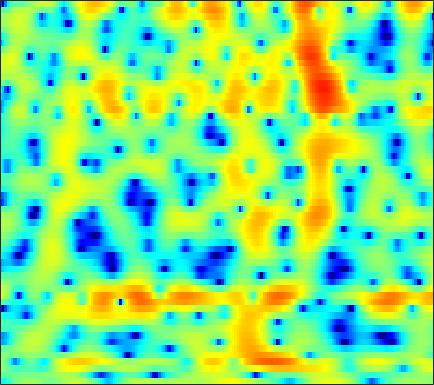

The table this chart was drawn from, first rows:
-5.6198, -5.3543, -4.6108, -3.6379, -2.8729, -1.8727, -0.97623, -0.40738, 0.20735, 0.68797, 1.0363, 1.2178, 1.3588, 1.4028, 1.356, 1.2154, 0.98826, 0.77118, 0.44765, 0.10161, -0.22522, -0.42525, -0.58172, -0.58382
-1.606, -1.571, -1.5, -1.399, -1.309, -1.18, -1.044, -0.9421, -0.8114, -0.694, -0.5938, -0.5293, -0.4548, -0.3951, -0.3546, -0.2988, -0.2403, -0.1903, -0.1098, -0.005189, 0.1293, 0.2487, 0.4363, 0.6508
0.5831, 0.193, -0.4036, -1.065, -1.559, -2.156, -2.6, -2.784, -2.83, -2.703, -2.488, -2.342, -2.222, -2.225, -2.329, -2.61, -3.013, -3.344, -3.692, -3.744, -3.324, -2.682, -1.55, -0.3049
1.515, 0.7395, -0.6347, -2.493, -4.314, -7.451, -10.82, -11.23, -8.399, -5.497, -3.457, -2.414, -1.528, -1.132, -1.131, -1.501, -2.295, -3.147, -4.561, -5.879, -6.081, -5.171, -3.162, -1.064
0.5582, 0.4141, 0.1804, -0.07267, -0.2512, -0.438, -0.5195, -0.4902, -0.3399, -0.08979, 0.2011, 0.4064, 0.6342, 0.7664, 0.7951, 0.7366, 0.5928, 0.4493, 0.2249, 0.005736, -0.1765, -0.2895, -0.4028, -0.4824
-1.431, -1.359, -1.177, -0.8911, -0.6212, -0.2086, 0.2391, 0.5838, 1.022, 1.422, 1.77, 1.992, 2.228, 2.384, 2.438, 2.415, 2.287, 2.12, 1.791, 1.349, 0.7825, 0.2527, -0.6207, -1.726
-9.424, -9.646, -8.536, -6.608, -5.126, -3.349, -1.856, -0.9039, 0.1588, 1.025, 1.723, 2.145, 2.585, 2.895, 3.046, 3.14, 3.113, 3.007, 2.741, 2.335, 1.779, 1.254, 0.4109, -0.6068
-10.14, -10.56, -9.51, -7.482, -5.952, -4.157, -2.678, -1.752, -0.7031, 0.1671, 0.8939, 1.352, 1.859, 2.249, 2.476, 2.694, 2.808, 2.827, 2.755, 2.565, 2.251, 1.935, 1.402, 0.7382
-3.002, -3.17, -3.227, -3.095, -2.9, -2.558, -2.164, -1.863, -1.46, -1.055, -0.6488, -0.3408, 0.07829, 0.4985, 0.8089, 1.202, 1.552, 1.778, 2.021, 2.176, 2.224, 2.186, 2.025, 1.729
-1.655, -2.018, -2.431, -2.771, -2.996, -3.268, -3.513, -3.697, -3.934, -4.145, -4.273, -4.236, -3.922, -3.296, -2.67, -1.726, -0.7797, -0.1124, 0.6929, 1.37, 1.914, 2.236, 2.542, 2.72
-4.013, -4.717, -5.261, -5.484, -5.571, -5.761, -6.18, -6.716, -7.848, -9.655, -12.42, -15.15, -16.57, -12.54, -9.446, -6.263, -3.855, -2.431, -0.8955, 0.3134, 1.282, 1.891, 2.571, 3.138
-15.66, -23.88, -14.18, -9.845, -8.145, -6.939, -6.571, -6.699, -7.247, -8.061, -8.989, -9.606, -9.651, -8.411, -6.984, -5.096, -3.493, -2.474, -1.37, -0.4764, 0.3161, 0.8757, 1.627, 2.405
-1.353, -2.308, -3.01, -3.358, -3.594, -3.996, -4.498, -4.85, -5.188, -5.166, -4.768, -4.309, -3.55, -2.774, -2.257, -1.674, -1.361, -1.391, -1.807, -2.605, -3.539, -3.886, -3.113, -1.233
4.242, 3.302, 1.996, 0.4944, -0.8917, -3.264, -6.601, -10.36, -18.43, -13.39, -7.669, -5.051, -2.635, -1.057, -0.3256, 0.1839, 0.2211, -0.1232, -1.149, -2.978, -5.742, -7.771, -7.119, -3.623
3.746, 3.057, 2.029, 0.9055, -0.0397, -1.415, -2.829, -3.726, -4.414, -4.237, -3.301, -2.399, -1.239, -0.2905, 0.2772, 0.7706, 0.9946, 1.013, 0.8679, 0.5591, 0.2397, 0.08459, 0.02272, 0.0925
1.363, 1.018, 0.5499, 0.08718, -0.2273, -0.6198, -0.9393, -1.081, -1.107, -0.9779, -0.6881, -0.3664, 0.101, 0.5562, 0.8796, 1.269, 1.547, 1.681, 1.762, 1.747, 1.633, 1.472, 1.175, 0.7295
-2.509, -2.466, -2.361, -2.276, -2.209, -2.116, -1.988, -1.88, -1.659, -1.325, -0.9144, -0.5692, -0.07294, 0.4699, 0.8518, 1.329, 1.753, 2.014, 2.268, 2.421, 2.442, 2.361, 2.118, 1.713
-8.506, -7.428, -6.396, -5.793, -5.544, -5.358, -5.215, -5.092, -4.822, -4.329, -3.62, -2.999, -2.089, -1.124, -0.4237, 0.4321, 1.207, 1.716, 2.284, 2.706, 2.978, 3.088, 3.091, 2.943
-9.971, -8.992, -8.361, -8.322, -8.66, -9.561, -10.86, -11.8, -12.4, -11.6, -9.721, -8.098, -5.975, -4.124, -2.854, -1.325, -0.007187, 0.8498, 1.83, 2.608, 3.194, 3.511, 3.772, 3.846
-5.976, -6.249, -6.895, -7.929, -9.049, -11.21, -14.44, -17.82, -23.13, -20.09, -15.35, -12.72, -9.743, -7.181, -5.465, -3.339, -1.46, -0.2323, 1.162, 2.295, 3.176, 3.663, 4.111, 4.325
-2.884, -3.301, -4.011, -5.049, -5.995, -7.488, -9.284, -10.69, -12.49, -14.34, -15.96, -16.48, -14.87, -11.29, -8.493, -5.311, -2.74, -1.13, 0.6286, 2.018, 3.08, 3.671, 4.207, 4.476
-0.9159, -1.091, -1.5, -2.177, -2.845, -3.908, -5.257, -6.409, -8.173, -10.44, -13.02, -14.61, -13.65, -10.26, -7.791, -4.929, -2.609, -1.155, 0.4733, 1.779, 2.771, 3.346, 3.872, 4.128
0.2041, 0.2437, 0.05928, -0.2805, -0.6777, -1.343, -2.109, -2.783, -3.68, -4.49, -5.132, -5.337, -5.267, -4.764, -4.094, -3.067, -1.934, -1.066, 0.03311, 1.035, 1.877, 2.395, 2.904, 3.176
1.325, 1.405, 1.352, 1.13, 0.8741, 0.3854, -0.2054, -0.7221, -1.485, -2.238, -2.966, -3.441, -3.928, -4.198, -4.182, -3.862, -3.211, -2.552, -1.532, -0.4825, 0.5393, 1.203, 1.904, 2.372
2.156, 2.206, 2.202, 2.012, 1.79, 1.338, 0.6873, 0.1166, -0.8682, -2.057, -3.468, -4.726, -6.48, -8.248, -9.375, -9.78, -8.719, -7.323, -5.181, -3.151, -1.315, -0.1353, 1.142, 2.085
1.175, 1.255, 1.334, 1.32, 1.224, 0.967, 0.4456, -0.1196, -1.172, -2.672, -4.676, -6.607, -9.979, -14.84, -20.39, -27.81, -18.99, -14.61, -10.11, -6.4, -3.373, -1.546, 0.4728, 1.969
-3.043, -2.8, -2.338, -1.676, -1.252, -0.8683, -0.7523, -0.9651, -1.537, -2.611, -4.171, -5.702, -8.359, -11.49, -14.67, -20.61, -35.51, -20.65, -12.44, -7.471, -3.896, -1.793, 0.4142, 2.106
-14.6, -13.96, -10.13, -6.873, -5.059, -3.385, -2.345, -1.897, -1.738, -1.953, -2.565, -3.235, -4.384, -5.7, -6.684, -7.708, -7.871, -7.244, -5.635, -3.658, -1.793, -0.5028, 0.9784, 2.19
-13.03, -12.34, -9.972, -7.211, -5.569, -3.814, -2.596, -1.894, -1.333, -1.025, -0.9768, -1.043, -1.254, -1.509, -1.669, -1.802, -1.739, -1.566, -1.152, -0.6105, -0.01609, 0.4334, 1.006, 1.524
-5.538, -5.199, -4.503, -3.648, -2.944, -2.051, -1.219, -0.705, -0.1252, 0.2827, 0.57, 0.7035, 0.8163, 0.8504, 0.85, 0.8304, 0.8007, 0.7751, 0.72, 0.6128, 0.4559, 0.2776, -0.03534, -0.3367
-2.356, -2.297, -2.016, -1.664, -1.282, -0.7171, -0.1068, 0.3181, 0.8596, 1.311, 1.667, 1.858, 2.029, 2.115, 2.125, 2.089, 1.97, 1.828, 1.527, 1.068, 0.3604, -0.3888, -1.805, -3.892
-2.177, -2.532, -2.869, -2.771, -2.46, -1.723, -0.8902, -0.2363, 0.5038, 1.106, 1.513, 1.716, 1.845, 1.867, 1.835, 1.751, 1.652, 1.559, 1.399, 1.139, 0.657, 0.1161, -0.9782, -2.589
-5.038, -6.945, -10.15, -11.27, -9.466, -6.251, -3.789, -2.422, -1.153, -0.4006, -0.06609, -0.03123, -0.2386, -0.6488, -0.9926, -1.404, -1.512, -1.357, -0.8444, -0.2052, 0.417, 0.7887, 1.134, 1.361
-5.516, -7.216, -9.787, -10.64, -9.289, -6.723, -4.59, -3.475, -2.53, -2.167, -2.314, -2.784, -3.838, -5.559, -7.375, -10.43, -12.56, -11.02, -7.255, -4.101, -1.68, -0.2662, 1.245, 2.423
-3.833, -3.975, -4.165, -4.132, -3.994, -3.622, -3.279, -3.102, -3.147, -3.486, -4.204, -5.026, -6.447, -8.376, -10.04, -12.49, -13.63, -12.38, -9.079, -5.878, -3.157, -1.453, 0.4665, 2.008
-3.387, -3.093, -2.761, -2.567, -2.452, -2.415, -2.536, -2.768, -3.286, -4.103, -5.263, -6.329, -8.106, -9.87, -11.08, -11.8, -11.2, -9.939, -7.764, -5.42, -3.158, -1.642, 0.175, 1.688
-3.576, -3.045, -2.472, -2.074, -1.882, -1.826, -1.972, -2.254, -2.852, -3.804, -5.179, -6.524, -9.055, -12.84, -17.65, -45.25, -17.23, -12.23, -8.086, -5.104, -2.794, -1.307, 0.3455, 1.736
-4.393, -3.615, -2.766, -2.1, -1.77, -1.496, -1.446, -1.556, -1.924, -2.549, -3.419, -4.257, -5.494, -6.811, -7.615, -7.997, -7.34, -6.31, -4.673, -3.027, -1.529, -0.5171, 0.6634, 1.692
-5.307, -4.25, -3.078, -2.164, -1.626, -1.089, -0.7758, -0.6707, -0.7173, -0.921, -1.262, -1.599, -2.044, -2.448, -2.664, -2.74, -2.56, -2.268, -1.727, -1.079, -0.4026, 0.06984, 0.669, 1.186
-5.08, -3.975, -2.716, -1.638, -0.9225, -0.1675, 0.3735, 0.6445, 0.8257, 0.8237, 0.6483, 0.4461, 0.09663, -0.2744, -0.5004, -0.7026, -0.7208, -0.6404, -0.4167, -0.1449, 0.08618, 0.1954, 0.2437, 0.1297
-4.672, -3.636, -2.23, -0.8193, 0.1471, 1.188, 1.999, 2.393, 2.712, 2.714, 2.411, 2.032, 1.254, 0.3156, -0.3687, -1.118, -1.364, -1.179, -0.5988, 0.01094, 0.3981, 0.4411, 0.04106, -0.9829
-10.42, -7.661, -4.231, -1.732, -0.2872, 1.263, 2.377, 2.989, 3.421, 3.448, 3.033, 2.35, 0.8697, -1.444, -4.167, -9.6, -12.13, -7.662, -3.45, -0.9872, 0.3951, 0.8834, 0.8823, 0.2177
-10.61, -8.928, -6.652, -4.646, -3.261, -1.662, -0.2612, 0.5942, 1.356, 1.729, 1.65, 1.234, 0.2715, -1.282, -2.682, -4.502, -5.065, -4.317, -2.721, -1.256, -0.2512, 0.2695, 0.6896, 0.8629
-7.246, -8.316, -9.339, -9.011, -7.742, -5.256, -2.935, -1.579, -0.1192, 0.8, 1.254, 1.355, 1.207, 0.7986, 0.4381, -0.0308, -0.3891, -0.5367, -0.5902, -0.5772, -0.5317, -0.475, -0.3113, -0.04115
-5.299, -7.882, -13.26, -17.01, -11.44, -6.046, -2.77, -1.015, 0.6406, 1.731, 2.382, 2.653, 2.724, 2.594, 2.332, 1.869, 1.278, 0.7438, -0.09304, -1.08, -2.108, -2.859, -3.542, -3.435
-0.3746, -1.125, -1.791, -1.883, -1.511, -0.5715, 0.5176, 1.282, 2.087, 2.668, 3.011, 3.093, 3.024, 2.746, 2.409, 1.764, 0.8939, 0.06455, -1.378, -3.306, -6.053, -9.103, -16.15, -19.02
1.964, 1.86, 1.747, 1.738, 1.805, 1.962, 2.144, 2.251, 2.348, 2.327, 2.184, 1.992, 1.653, 1.174, 0.7649, 0.0962, -0.744, -1.505, -2.714, -4.212, -5.979, -7.411, -8.919, -9.113
3.019, 3.118, 3.174, 3.187, 3.168, 3.063, 2.861, 2.633, 2.221, 1.664, 0.9876, 0.4602, -0.2555, -0.8815, -1.305, -1.774, -2.235, -2.64, -3.275, -4.059, -4.966, -5.602, -6.373, -6.799
3.626, 3.857, 4.086, 4.197, 4.192, 4.02, 3.633, 3.182, 2.304, 1.089, -0.4762, -1.806, -3.635, -4.856, -5.061, -4.523, -3.811, -3.445, -3.322, -3.639, -4.444, -5.341, -7.027, -9.321
2.563, 3.029, 3.654, 4.118, 4.308, 4.355, 4.077, 3.637, 2.613, 1.04, -1.347, -3.922, -9.636, -25.22, -14.86, -7.691, -4.53, -3.211, -2.354, -2.235, -2.77, -3.619, -5.38, -8.117
-2.623, -1.341, 0.2222, 1.491, 2.2, 2.8, 3.004, 2.888, 2.416, 1.548, 0.3266, -0.7514, -2.156, -3.051, -3.164, -2.66, -1.922, -1.45, -1.036, -0.9333, -1.09, -1.363, -1.853, -2.299
-10.25, -6.685, -3.455, -1.223, 0.0005274, 1.108, 1.789, 2.041, 2.123, 1.93, 1.563, 1.203, 0.7234, 0.3117, 0.1056, -0.0807, -0.1778, -0.2308, -0.2977, -0.3974, -0.5351, -0.6466, -0.8058, -0.9009
-6.639, -4.844, -2.734, -1.014, 0.004877, 1.065, 1.797, 2.168, 2.413, 2.455, 2.321, 2.131, 1.793, 1.392, 1.068, 0.6278, 0.2054, -0.0832, -0.4353, -0.7148, -0.9439, -1.076, -1.205, -1.329
-1.769, -1.04, -0.0832, 0.8142, 1.416, 2.116, 2.619, 2.882, 3.067, 3.079, 2.902, 2.67, 2.204, 1.58, 1.004, 0.1573, -0.7412, -1.387, -2.122, -2.609, -2.803, -2.825, -2.775, -2.791
0.9435, 1.21, 1.674, 2.162, 2.525, 2.938, 3.273, 3.437, 3.56, 3.5, 3.257, 2.933, 2.282, 1.346, 0.442, -1.115, -3.124, -4.926, -7.295, -8.423, -7.54, -6.413, -5.198, -4.483
1.379, 1.375, 1.578, 1.96, 2.296, 2.724, 3.12, 3.345, 3.511, 3.518, 3.357, 3.084, 2.524, 1.666, 0.76, -0.9355, -3.43, -6.111, -11.39, -15.12, -10.12, -7.251, -5.074, -4.093
-1.982, -2.307, -1.932, -0.8951, -0.04254, 0.9761, 1.691, 2.071, 2.359, 2.535, 2.6, 2.606, 2.542, 2.343, 2.05, 1.484, 0.7198, 0.07463, -0.6824, -1.067, -0.9599, -0.743, -0.5248, -0.7089
-14.26, -33.72, -11.07, -6.068, -4.052, -2.483, -1.791, -1.641, -1.668, -1.765, -1.621, -1.209, -0.4146, 0.4806, 1.131, 1.86, 2.413, 2.722, 3.014, 3.227, 3.313, 3.283, 3.072, 2.575
